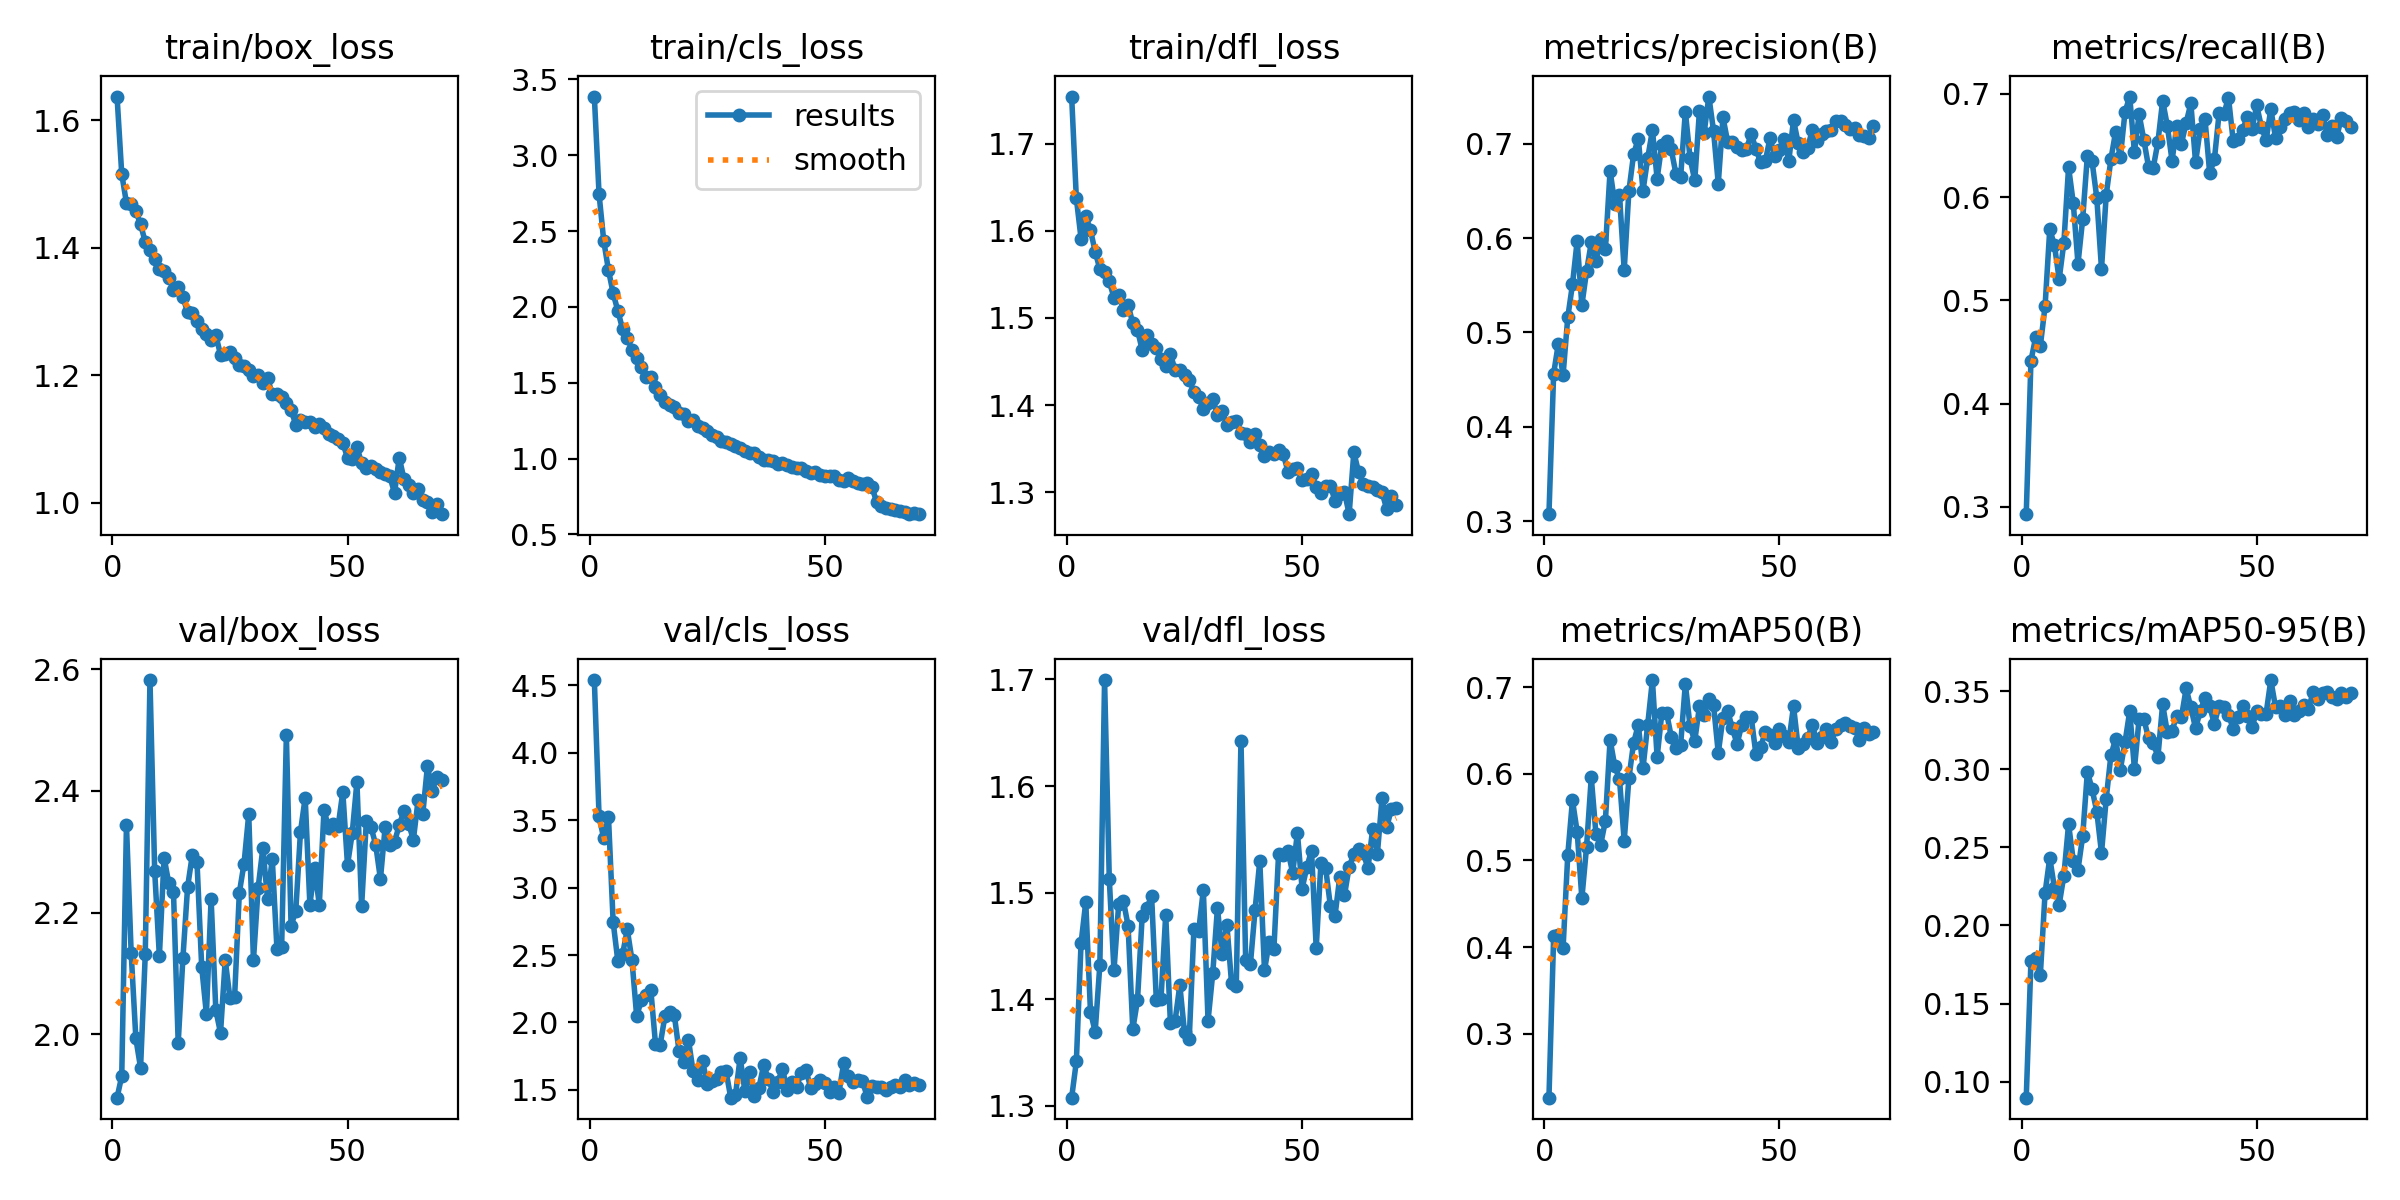

Source data for this figure (header and first rows):
epoch, time, train/box_loss, train/cls_loss, train/dfl_loss, metrics/precision(B), metrics/recall(B), metrics/mAP50(B), metrics/mAP50-95(B), val/box_loss, val/cls_loss, val/dfl_loss, lr/pg0, lr/pg1, lr/pg2, lr/pg3, lr/pg4, lr/pg5, lr/pg6, lr/pg7
1, 1080, 1.638, 3.387, 1.754, 0.3074, 0.293, 0.2262, 0.08966, 1.895, 4.54, 1.308, 0.001665, 0.000555, 0.001665, 0.000555, 0.001665, 0.000555, 0.001665, 0.000555
2, 1738, 1.516, 2.744, 1.637, 0.4564, 0.4416, 0.4123, 0.1771, 1.931, 3.529, 1.342, 0.003285, 0.001095, 0.003285, 0.001095, 0.003285, 0.001095, 0.003285, 0.001095
3, 2316, 1.47, 2.434, 1.591, 0.4882, 0.4642, 0.4144, 0.1789, 2.344, 3.365, 1.452, 0.004858, 0.001619, 0.004858, 0.001619, 0.004858, 0.001619, 0.004858, 0.001619
4, 2878, 1.469, 2.243, 1.617, 0.4546, 0.4561, 0.3985, 0.1686, 2.134, 3.526, 1.491, 0.004789, 0.001596, 0.004789, 0.001596, 0.004789, 0.001596, 0.004789, 0.001596
5, 3448, 1.458, 2.089, 1.601, 0.516, 0.4943, 0.5062, 0.2208, 1.993, 2.745, 1.389, 0.004718, 0.001573, 0.004718, 0.001573, 0.004718, 0.001573, 0.004718, 0.001573
6, 4006, 1.437, 1.973, 1.576, 0.5509, 0.5688, 0.5695, 0.2433, 1.945, 2.454, 1.37, 0.004647, 0.001549, 0.004647, 0.001549, 0.004647, 0.001549, 0.004647, 0.001549
7, 4567, 1.409, 1.854, 1.556, 0.597, 0.5531, 0.5331, 0.224, 2.131, 2.506, 1.433, 0.004577, 0.001526, 0.004577, 0.001526, 0.004577, 0.001526, 0.004577, 0.001526
8, 5129, 1.397, 1.797, 1.553, 0.5291, 0.5205, 0.4564, 0.2133, 2.582, 2.69, 1.699, 0.004506, 0.001502, 0.004506, 0.001502, 0.004506, 0.001502, 0.004506, 0.001502
9, 5687, 1.382, 1.717, 1.542, 0.5649, 0.5558, 0.516, 0.232, 2.269, 2.463, 1.513, 0.004435, 0.001478, 0.004435, 0.001478, 0.004435, 0.001478, 0.004435, 0.001478
10, 6247, 1.367, 1.664, 1.523, 0.5955, 0.629, 0.5958, 0.2649, 2.128, 2.046, 1.427, 0.004364, 0.001455, 0.004364, 0.001455, 0.004364, 0.001455, 0.004364, 0.001455
11, 6810, 1.364, 1.604, 1.526, 0.576, 0.594, 0.5301, 0.2416, 2.29, 2.166, 1.489, 0.004294, 0.001431, 0.004294, 0.001431, 0.004294, 0.001431, 0.004294, 0.001431
12, 7378, 1.353, 1.539, 1.51, 0.5988, 0.5354, 0.5183, 0.2357, 2.248, 2.203, 1.492, 0.004223, 0.001408, 0.004223, 0.001408, 0.004223, 0.001408, 0.004223, 0.001408
13, 7938, 1.334, 1.538, 1.515, 0.5883, 0.5788, 0.5458, 0.2572, 2.234, 2.244, 1.469, 0.004152, 0.001384, 0.004152, 0.001384, 0.004152, 0.001384, 0.004152, 0.001384
14, 8491, 1.339, 1.474, 1.494, 0.6714, 0.6401, 0.6394, 0.2986, 1.985, 1.841, 1.372, 0.004082, 0.001361, 0.004082, 0.001361, 0.004082, 0.001361, 0.004082, 0.001361
15, 9050, 1.322, 1.418, 1.486, 0.6365, 0.6344, 0.6088, 0.2873, 2.125, 1.836, 1.399, 0.004011, 0.001337, 0.004011, 0.001337, 0.004011, 0.001337, 0.004011, 0.001337
16, 9602, 1.299, 1.372, 1.463, 0.6456, 0.5991, 0.5939, 0.273, 2.242, 2.045, 1.478, 0.00394, 0.001313, 0.00394, 0.001313, 0.00394, 0.001313, 0.00394, 0.001313
17, 10154, 1.297, 1.352, 1.48, 0.5662, 0.5304, 0.5228, 0.2465, 2.295, 2.076, 1.486, 0.003869, 0.00129, 0.003869, 0.00129, 0.003869, 0.00129, 0.003869, 0.00129
18, 10711, 1.285, 1.34, 1.47, 0.65, 0.6019, 0.595, 0.2811, 2.283, 2.056, 1.497, 0.003799, 0.001266, 0.003799, 0.001266, 0.003799, 0.001266, 0.003799, 0.001266
19, 11260, 1.272, 1.299, 1.465, 0.689, 0.6366, 0.636, 0.3091, 2.11, 1.79, 1.4, 0.003728, 0.001243, 0.003728, 0.001243, 0.003728, 0.001243, 0.003728, 0.001243
20, 11820, 1.265, 1.293, 1.453, 0.7055, 0.6631, 0.6564, 0.3195, 2.033, 1.71, 1.401, 0.003657, 0.001219, 0.003657, 0.001219, 0.003657, 0.001219, 0.003657, 0.001219
21, 12374, 1.256, 1.249, 1.445, 0.6504, 0.6384, 0.6067, 0.2999, 2.222, 1.873, 1.479, 0.003586, 0.001195, 0.003586, 0.001195, 0.003586, 0.001195, 0.003586, 0.001195
22, 12926, 1.263, 1.257, 1.458, 0.6848, 0.6823, 0.6569, 0.3174, 2.039, 1.636, 1.377, 0.003516, 0.001172, 0.003516, 0.001172, 0.003516, 0.001172, 0.003516, 0.001172
23, 13495, 1.232, 1.214, 1.44, 0.7145, 0.6973, 0.7083, 0.3373, 2.002, 1.57, 1.38, 0.003445, 0.001148, 0.003445, 0.001148, 0.003445, 0.001148, 0.003445, 0.001148
24, 14054, 1.233, 1.202, 1.44, 0.6631, 0.6435, 0.6193, 0.3005, 2.122, 1.716, 1.413, 0.003374, 0.001125, 0.003374, 0.001125, 0.003374, 0.001125, 0.003374, 0.001125
25, 14608, 1.237, 1.182, 1.434, 0.6992, 0.68, 0.67, 0.3324, 2.06, 1.544, 1.369, 0.003304, 0.001101, 0.003304, 0.001101, 0.003304, 0.001101, 0.003304, 0.001101
26, 15173, 1.227, 1.156, 1.429, 0.7028, 0.6553, 0.6707, 0.3324, 2.062, 1.563, 1.363, 0.003233, 0.001078, 0.003233, 0.001078, 0.003233, 0.001078, 0.003233, 0.001078
27, 15735, 1.216, 1.139, 1.415, 0.6939, 0.6293, 0.643, 0.3199, 2.233, 1.582, 1.466, 0.003162, 0.001054, 0.003162, 0.001054, 0.003162, 0.001054, 0.003162, 0.001054
28, 16291, 1.215, 1.118, 1.409, 0.6683, 0.6284, 0.6296, 0.3169, 2.28, 1.63, 1.464, 0.003091, 0.00103, 0.003091, 0.00103, 0.003091, 0.00103, 0.003091, 0.00103
29, 16843, 1.208, 1.111, 1.396, 0.6646, 0.6533, 0.6336, 0.3082, 2.362, 1.638, 1.503, 0.003021, 0.001007, 0.003021, 0.001007, 0.003021, 0.001007, 0.003021, 0.001007
30, 17396, 1.198, 1.098, 1.402, 0.7341, 0.6932, 0.7039, 0.3417, 2.121, 1.442, 1.38, 0.00295, 0.0009833, 0.00295, 0.0009833, 0.00295, 0.0009833, 0.00295, 0.0009833
31, 17950, 1.2, 1.082, 1.407, 0.6851, 0.6689, 0.6551, 0.3237, 2.241, 1.46, 1.424, 0.002879, 0.0009597, 0.002879, 0.0009597, 0.002879, 0.0009597, 0.002879, 0.0009597
32, 18505, 1.188, 1.071, 1.389, 0.6612, 0.6352, 0.638, 0.3249, 2.306, 1.739, 1.486, 0.002808, 0.0009361, 0.002808, 0.0009361, 0.002808, 0.0009361, 0.002808, 0.0009361
33, 19062, 1.195, 1.048, 1.393, 0.735, 0.6686, 0.6779, 0.3343, 2.222, 1.492, 1.442, 0.002738, 0.0009126, 0.002738, 0.0009126, 0.002738, 0.0009126, 0.002738, 0.0009126
34, 19618, 1.171, 1.033, 1.377, 0.7118, 0.6517, 0.6676, 0.3337, 2.289, 1.629, 1.47, 0.002667, 0.000889, 0.002667, 0.000889, 0.002667, 0.000889, 0.002667, 0.000889
35, 20171, 1.17, 1.034, 1.381, 0.7501, 0.672, 0.6864, 0.3519, 2.14, 1.456, 1.415, 0.002596, 0.0008654, 0.002596, 0.0008654, 0.002596, 0.0008654, 0.002596, 0.0008654
36, 20724, 1.166, 1.011, 1.381, 0.7135, 0.6906, 0.6794, 0.3397, 2.144, 1.517, 1.412, 0.002525, 0.0008418, 0.002525, 0.0008418, 0.002525, 0.0008418, 0.002525, 0.0008418
37, 21281, 1.157, 0.9929, 1.368, 0.6577, 0.6335, 0.624, 0.3264, 2.492, 1.684, 1.643, 0.002455, 0.0008183, 0.002455, 0.0008183, 0.002455, 0.0008183, 0.002455, 0.0008183
38, 21837, 1.145, 0.9895, 1.366, 0.728, 0.6659, 0.6649, 0.3373, 2.178, 1.58, 1.437, 0.002384, 0.0007947, 0.002384, 0.0007947, 0.002384, 0.0007947, 0.002384, 0.0007947
39, 22401, 1.122, 0.9846, 1.358, 0.702, 0.6757, 0.6727, 0.3458, 2.203, 1.485, 1.433, 0.002313, 0.0007711, 0.002313, 0.0007711, 0.002313, 0.0007711, 0.002313, 0.0007711
40, 22964, 1.13, 0.9644, 1.367, 0.7018, 0.6233, 0.6524, 0.3404, 2.333, 1.559, 1.484, 0.002243, 0.0007475, 0.002243, 0.0007475, 0.002243, 0.0007475, 0.002243, 0.0007475
41, 23522, 1.126, 0.9727, 1.354, 0.6964, 0.6363, 0.6345, 0.3292, 2.389, 1.655, 1.53, 0.002172, 0.000724, 0.002172, 0.000724, 0.002172, 0.000724, 0.002172, 0.000724
42, 24086, 1.126, 0.9606, 1.342, 0.6935, 0.6809, 0.6567, 0.3408, 2.213, 1.501, 1.427, 0.002101, 0.0007004, 0.002101, 0.0007004, 0.002101, 0.0007004, 0.002101, 0.0007004
43, 24650, 1.118, 0.946, 1.346, 0.6947, 0.6802, 0.6659, 0.34, 2.274, 1.556, 1.453, 0.00203, 0.0006768, 0.00203, 0.0006768, 0.00203, 0.0006768, 0.00203, 0.0006768
44, 25208, 1.123, 0.9346, 1.343, 0.7103, 0.6962, 0.6655, 0.3352, 2.213, 1.523, 1.447, 0.00196, 0.0006532, 0.00196, 0.0006532, 0.00196, 0.0006532, 0.00196, 0.0006532
45, 25794, 1.118, 0.9367, 1.349, 0.6946, 0.6541, 0.6229, 0.326, 2.368, 1.626, 1.537, 0.001889, 0.0006297, 0.001889, 0.0006297, 0.001889, 0.0006297, 0.001889, 0.0006297
46, 26358, 1.107, 0.9183, 1.344, 0.6805, 0.6562, 0.6309, 0.3334, 2.34, 1.644, 1.535, 0.001818, 0.0006061, 0.001818, 0.0006061, 0.001818, 0.0006061, 0.001818, 0.0006061
47, 26925, 1.104, 0.9033, 1.324, 0.6815, 0.6652, 0.6481, 0.3407, 2.345, 1.516, 1.539, 0.001747, 0.0005825, 0.001747, 0.0005825, 0.001747, 0.0005825, 0.001747, 0.0005825
48, 27488, 1.1, 0.9099, 1.326, 0.7061, 0.6772, 0.6447, 0.3345, 2.342, 1.546, 1.519, 0.001677, 0.0005589, 0.001677, 0.0005589, 0.001677, 0.0005589, 0.001677, 0.0005589
49, 28063, 1.094, 0.8943, 1.328, 0.6868, 0.666, 0.636, 0.327, 2.398, 1.57, 1.556, 0.001606, 0.0005353, 0.001606, 0.0005353, 0.001606, 0.0005353, 0.001606, 0.0005353
50, 28615, 1.07, 0.8854, 1.314, 0.6938, 0.6888, 0.6513, 0.3372, 2.278, 1.553, 1.504, 0.001535, 0.0005118, 0.001535, 0.0005118, 0.001535, 0.0005118, 0.001535, 0.0005118
51, 29174, 1.068, 0.8832, 1.316, 0.7049, 0.6676, 0.6438, 0.3355, 2.33, 1.486, 1.524, 0.001465, 0.0004882, 0.001465, 0.0004882, 0.001465, 0.0004882, 0.001465, 0.0004882
52, 29735, 1.087, 0.8832, 1.321, 0.6821, 0.6551, 0.6371, 0.3358, 2.415, 1.525, 1.539, 0.001394, 0.0004646, 0.001394, 0.0004646, 0.001394, 0.0004646, 0.001394, 0.0004646
53, 30294, 1.062, 0.8594, 1.306, 0.7251, 0.6851, 0.6782, 0.3573, 2.21, 1.478, 1.448, 0.001323, 0.000441, 0.001323, 0.000441, 0.001323, 0.000441, 0.001323, 0.000441
54, 30852, 1.054, 0.8488, 1.299, 0.7004, 0.6575, 0.6304, 0.3399, 2.35, 1.696, 1.528, 0.001252, 0.0004175, 0.001252, 0.0004175, 0.001252, 0.0004175, 0.001252, 0.0004175
55, 31409, 1.058, 0.8748, 1.307, 0.6908, 0.6674, 0.6345, 0.3407, 2.34, 1.602, 1.523, 0.001182, 0.0003939, 0.001182, 0.0003939, 0.001182, 0.0003939, 0.001182, 0.0003939
56, 31966, 1.053, 0.8518, 1.308, 0.696, 0.6752, 0.6409, 0.3346, 2.311, 1.555, 1.488, 0.001111, 0.0003703, 0.001111, 0.0003703, 0.001111, 0.0003703, 0.001111, 0.0003703
57, 32527, 1.048, 0.8412, 1.29, 0.7144, 0.6812, 0.6567, 0.3438, 2.255, 1.575, 1.479, 0.00104, 0.0003467, 0.00104, 0.0003467, 0.00104, 0.0003467, 0.00104, 0.0003467
58, 33085, 1.045, 0.829, 1.297, 0.7028, 0.6819, 0.6357, 0.3347, 2.34, 1.568, 1.514, 0.0009695, 0.0003232, 0.0009695, 0.0003232, 0.0009695, 0.0003232, 0.0009695, 0.0003232
59, 33653, 1.041, 0.8385, 1.3, 0.7102, 0.6747, 0.642, 0.3374, 2.312, 1.448, 1.497, 0.0008988, 0.0002996, 0.0008988, 0.0002996, 0.0008988, 0.0002996, 0.0008988, 0.0002996
60, 34208, 1.015, 0.8139, 1.275, 0.7133, 0.6809, 0.6518, 0.341, 2.317, 1.527, 1.524, 0.000828, 0.000276, 0.000828, 0.000276, 0.000828, 0.000276, 0.000828, 0.000276
... 10 more rows
